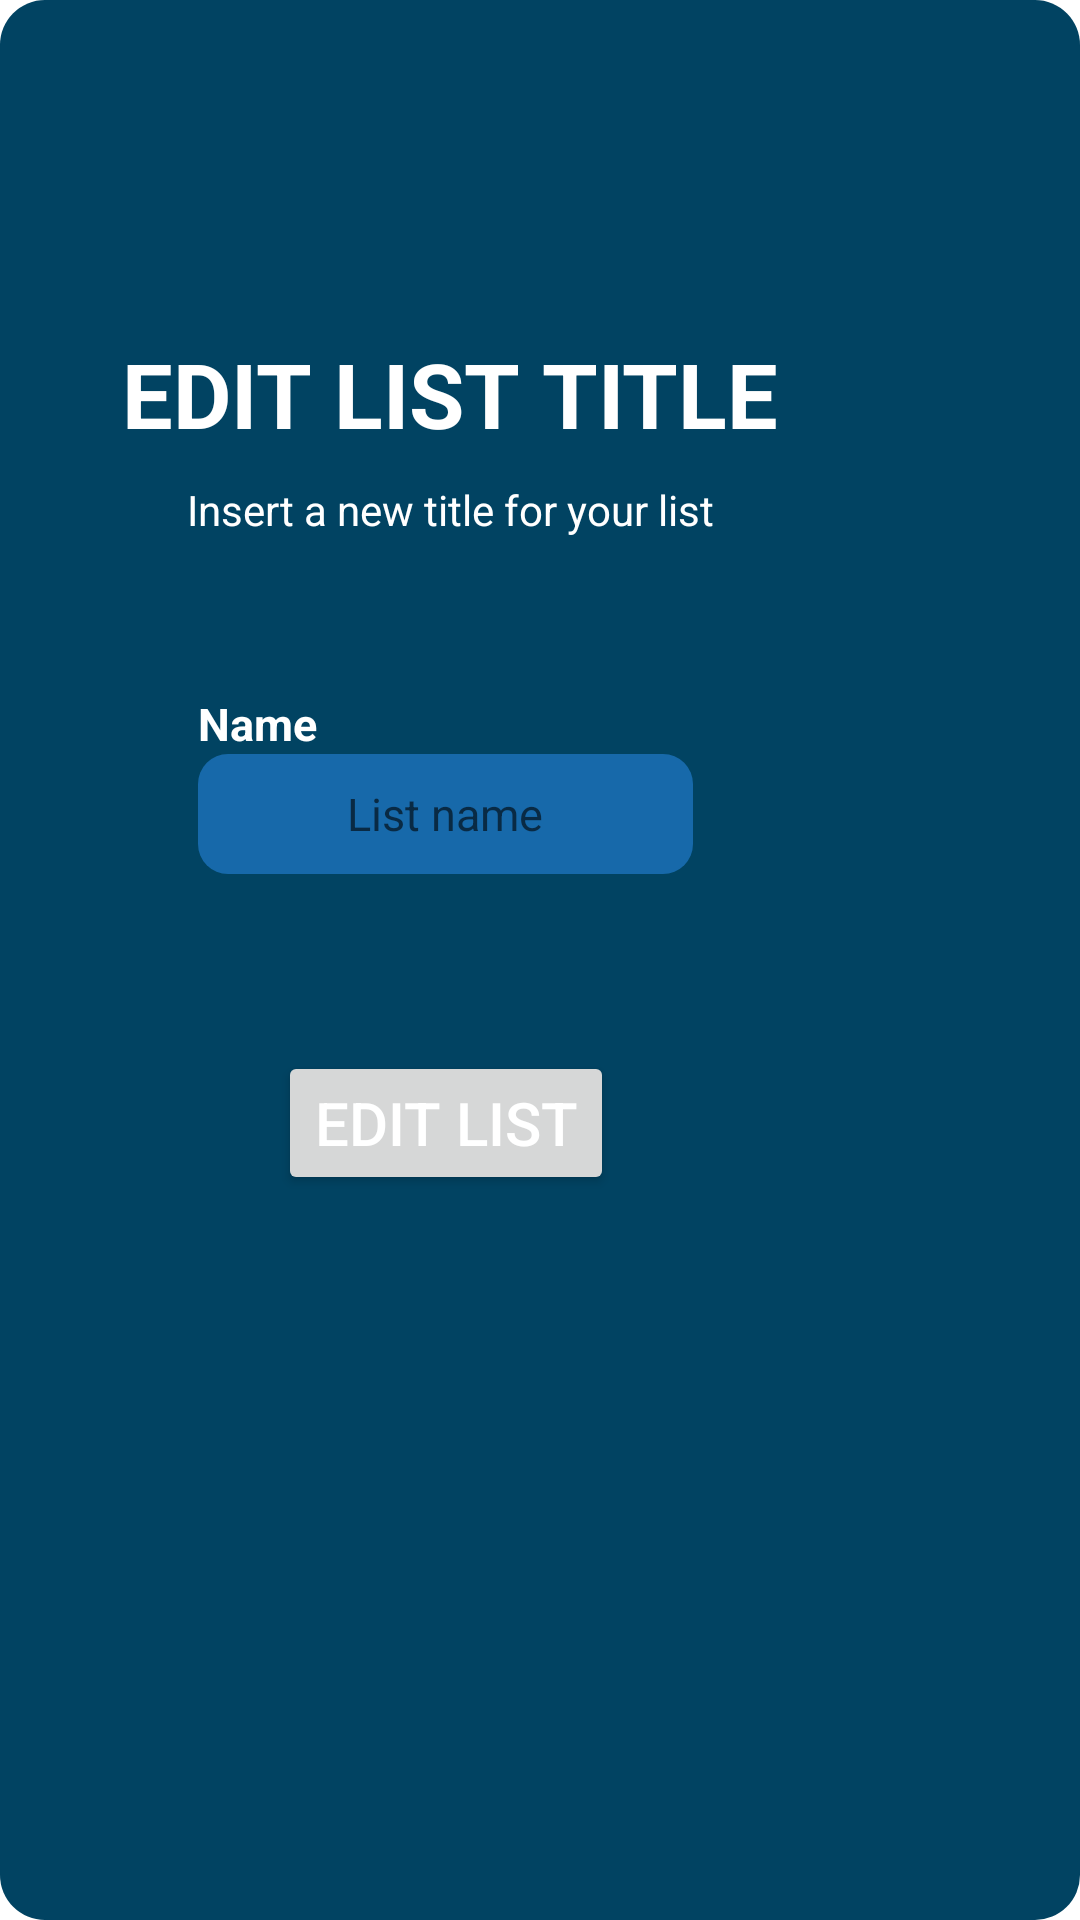

Reconstruct the res/layout file that produces this screen, plus the resources it refers to.
<!-- AndroidManifest.xml: application theme Theme.NSQLProject -->
<!-- res/layout/fragment_edit_list.xml -->
<?xml version="1.0" encoding="utf-8"?>
<FrameLayout xmlns:android="http://schemas.android.com/apk/res/android"
    xmlns:tools="http://schemas.android.com/tools"
    android:layout_width="match_parent"
    android:layout_height="match_parent"
    xmlns:app="http://schemas.android.com/apk/res-auto"
    tools:context=".ui.editlist.EditListFragment"
    android:background="@drawable/dialog_fragment_style">

    <androidx.constraintlayout.widget.ConstraintLayout
        android:layout_width="300dp"
        android:layout_height="600dp">

        <androidx.constraintlayout.widget.Guideline
            android:id="@+id/guidelineVertical1"
            android:layout_width="wrap_content"
            android:layout_height="wrap_content"
            android:orientation="vertical"
            app:layout_constraintGuide_percent="0.18"
            app:layout_constraintLeft_toLeftOf="parent" />

        <androidx.constraintlayout.widget.Guideline
            android:id="@+id/guidelineVertical2"
            android:layout_width="wrap_content"
            android:layout_height="wrap_content"
            android:orientation="vertical"
            app:layout_constraintGuide_percent="0.81"
            app:layout_constraintLeft_toLeftOf="parent" />

        <androidx.constraintlayout.widget.Guideline
            android:id="@+id/guidelineHorizontal1"
            android:layout_width="wrap_content"
            android:layout_height="wrap_content"
            android:orientation="horizontal"
            app:layout_constraintGuide_percent="0.37" />

        <androidx.constraintlayout.widget.Guideline
            android:id="@+id/guidelineHorizontal2"
            android:layout_width="wrap_content"
            android:layout_height="wrap_content"
            android:orientation="horizontal"
            app:layout_constraintGuide_percent="0.5" />


        <TextView
            android:id="@+id/tvEditListTitle"
            android:layout_width="wrap_content"
            android:layout_height="wrap_content"
            android:text="EDIT LIST TITLE"
            android:textColor="#ffffff"
            android:textSize="30sp"
            android:textStyle="bold"
            app:layout_constraintBottom_toTopOf="@id/guidelineHorizontal1"
            app:layout_constraintEnd_toEndOf="parent"
            app:layout_constraintStart_toStartOf="parent"
            app:layout_constraintTop_toTopOf="parent"
            app:layout_constraintVertical_bias="0.611" />

        <TextView
            android:id="@+id/tvItemSubtitle"
            android:layout_width="wrap_content"
            android:layout_height="wrap_content"
            android:layout_marginTop="5dp"
            android:gravity="center"
            android:paddingHorizontal="15dp"
            android:text="Insert a new title for your list"
            android:textColor="@color/white"
            app:layout_constraintBottom_toTopOf="@id/guidelineHorizontal1"
            app:layout_constraintEnd_toEndOf="parent"
            app:layout_constraintStart_toStartOf="parent"
            app:layout_constraintTop_toBottomOf="@id/tvEditListTitle"
            app:layout_constraintVertical_bias="0.085" />

        <androidx.constraintlayout.widget.ConstraintLayout
            android:layout_width="wrap_content"
            android:layout_height="wrap_content"
            app:layout_constraintStart_toStartOf="@id/guidelineVertical1"
            app:layout_constraintEnd_toEndOf="@id/guidelineVertical2"
            app:layout_constraintTop_toBottomOf="@id/guidelineHorizontal1"
            app:layout_constraintBottom_toTopOf="@id/guidelineHorizontal2">

            <TextView
                android:id="@+id/tvList"
                android:layout_width="wrap_content"
                android:layout_height="wrap_content"
                android:layout_marginTop="16dp"
                android:text="Name"
                android:textColor="@color/white"
                android:textSize="15sp"
                android:textStyle="bold"
                app:layout_constraintHorizontal_bias="0"
                app:layout_constraintStart_toStartOf="parent"
                app:layout_constraintEnd_toEndOf="parent"
                app:layout_constraintTop_toBottomOf="parent"
                app:layout_constraintBottom_toTopOf="@id/etListName"/>

            <EditText
                android:id="@+id/etListName"
                android:layout_width="165dp"
                android:layout_height="40dp"
                android:textSize="15sp"
                android:hint="List name"
                android:background="@drawable/select_list"
                android:gravity="center"
                android:textColor="@color/white"
                app:layout_constraintEnd_toEndOf="parent"
                app:layout_constraintStart_toStartOf="parent"
                app:layout_constraintTop_toBottomOf="@+id/tvList"
                />
        </androidx.constraintlayout.widget.ConstraintLayout>



        <Button
            android:id="@+id/btnAddList"
            android:layout_width="wrap_content"
            android:layout_height="wrap_content"
            android:text="Edit list"
            android:textColor="#ffffff"
            android:textSize="20sp"
            app:layout_constraintTop_toBottomOf="@id/guidelineHorizontal2"
            app:layout_constraintStart_toEndOf="@id/guidelineVertical1"
            app:layout_constraintEnd_toEndOf="@id/guidelineVertical2"
            app:layout_constraintBottom_toBottomOf="parent"
            app:layout_constraintVertical_bias="0.2"/>

    </androidx.constraintlayout.widget.ConstraintLayout>
</FrameLayout>
<!-- resources referenced by this layout -->
<resources>
  <color name="white">#FFFFFFFF</color>
  <!-- drawable dialog_fragment_style (drawable-v24) -->
  <?xml version="1.0" encoding="utf-8"?>
  <shape xmlns:android="http://schemas.android.com/apk/res/android">
      <solid
          android:color="@color/blue_9">
      </solid>
      <stroke
          android:width="0dp"
          android:color="@color/blue_9">
      </stroke>
      <corners
          android:topRightRadius="15dip"
          android:bottomRightRadius="15dip"
          android:topLeftRadius="15dip"
          android:bottomLeftRadius="15dip">
      </corners>
  </shape>
  <!-- drawable select_list (drawable) -->
  <?xml version="1.0" encoding="utf-8"?>
  <shape xmlns:android="http://schemas.android.com/apk/res/android">
      <solid
          android:color="#1769aa">
      </solid>
      <stroke
          android:width="0dp"
          android:color="#1769aa">
      </stroke>
      <corners
          android:topRightRadius="10dip"
          android:bottomRightRadius="10dip"
          android:topLeftRadius="10dip"
          android:bottomLeftRadius="10dip">
      </corners>
  </shape>
  <style name="Theme.NSQLProject" parent="Theme.MaterialComponents.DayNight.DarkActionBar">
          
          <item name="colorPrimary">@color/purple_500</item>
          <item name="colorPrimaryVariant">@color/purple_700</item>
          <item name="colorOnPrimary">@color/white</item>
          
          <item name="colorSecondary">@color/teal_200</item>
          <item name="colorSecondaryVariant">@color/teal_700</item>
          <item name="colorOnSecondary">@color/black</item>
          
          <item name="android:statusBarColor" tools:targetApi="l">?attr/colorPrimaryVariant</item>
          
  
          
          
      </style>
  <color name="blue_9">#014362</color>
  <color name="purple_500">#FF6200EE</color>
  <color name="purple_700">#FF3700B3</color>
  <color name="teal_200">#FF03DAC5</color>
  <color name="teal_700">#FF018786</color>
  <color name="black">#FF000000</color>
</resources>
